Photos from the image-classification dataset "Banana Disease Recognition" in the GitHub repository kavitha-35/Banana-Leaf-Disease-Detection. Its 7 classes are: banana black sigatoka disease, banana bract mosaic virus disease, banana healthy leaf, banana insect pest disease, banana moko disease, banana panama disease, banana yellow sigatoka disease.

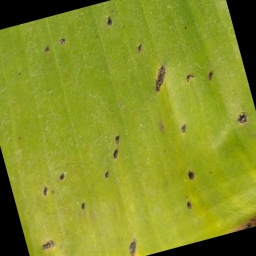
Label: banana insect pest disease

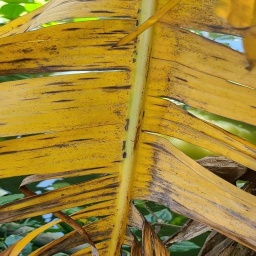
Label: banana panama disease

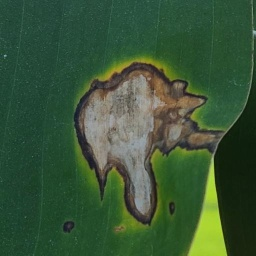
Label: banana black sigatoka disease

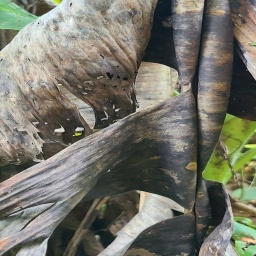
Label: banana moko disease

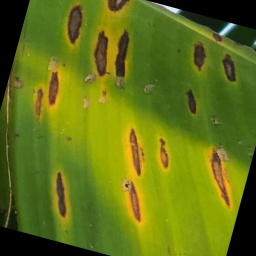
Label: banana yellow sigatoka disease

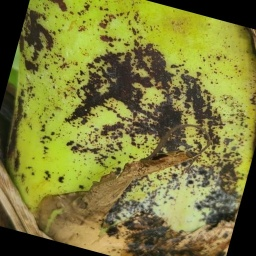
Label: banana bract mosaic virus disease
